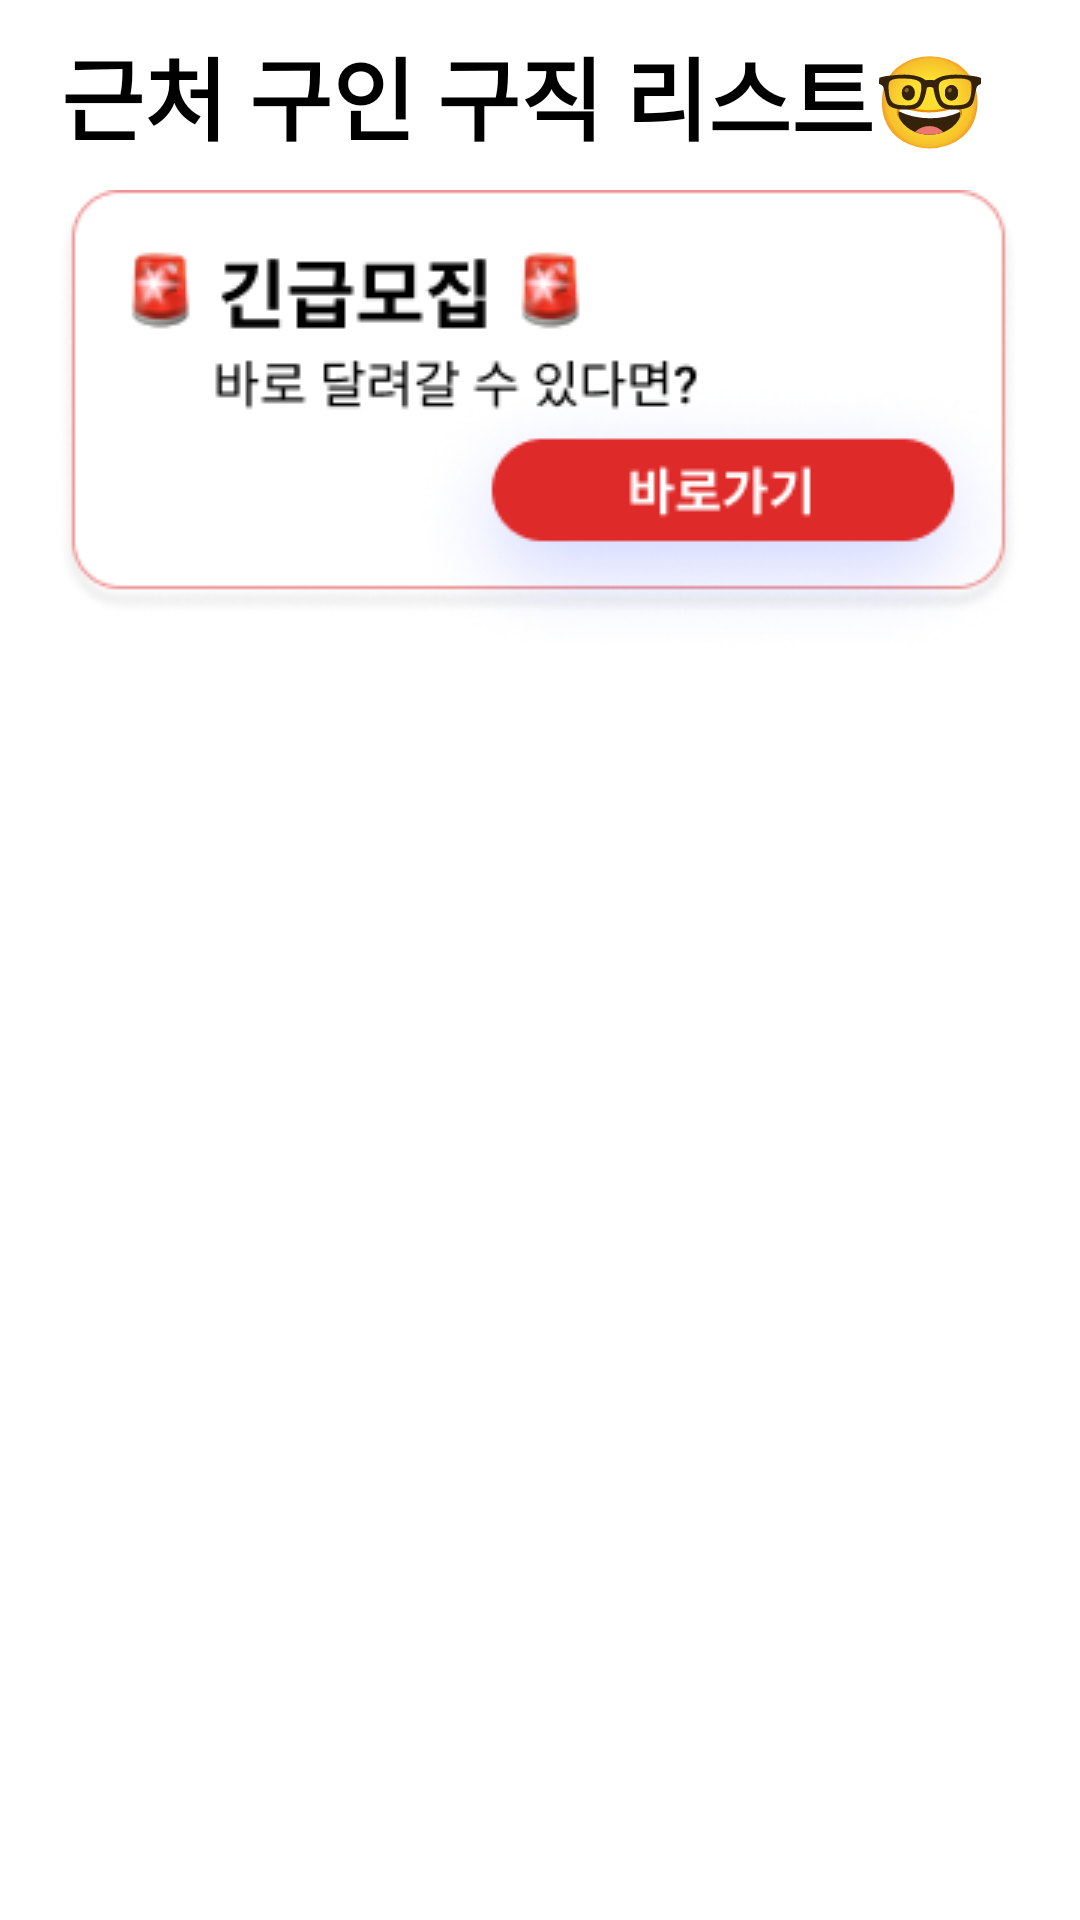

Reconstruct the res/layout file that produces this screen, plus the resources it refers to.
<!-- AndroidManifest.xml: application theme Theme.Cooperar -->
<!-- res/layout/fragment_matching.xml -->
<?xml version="1.0" encoding="utf-8"?>
<FrameLayout
    xmlns:android="http://schemas.android.com/apk/res/android"
    xmlns:app="http://schemas.android.com/apk/res-auto"
    xmlns:tools="http://schemas.android.com/tools"
    android:fitsSystemWindows="true"
    android:layout_width="match_parent"
    android:layout_height="match_parent"
    tools:context=".ui.MatchingFragment">
    <androidx.constraintlayout.widget.ConstraintLayout
        android:layout_width="match_parent"
        android:layout_height="match_parent">

        <ImageView
            android:id="@+id/emergency_iv"
            android:layout_width="wrap_content"
            android:layout_height="wrap_content"
            android:layout_marginLeft="20dp"
            android:layout_marginTop="10dp"
            android:src="@drawable/emergency_matching"
            app:layout_constraintEnd_toEndOf="parent"
            app:layout_constraintHorizontal_bias="0.0"
            app:layout_constraintStart_toStartOf="parent"
            app:layout_constraintTop_toBottomOf="@+id/textView5" />

        <TextView
            android:id="@+id/textView5"
            android:layout_width="wrap_content"
            android:layout_height="wrap_content"
            android:layout_marginLeft="20dp"
            android:layout_marginTop="10dp"
            android:text="근처 구인 구직 리스트🤓"
            android:textColor="@color/black"
            android:textSize="30dp"
            android:textStyle="bold"
            app:layout_constraintEnd_toEndOf="parent"
            app:layout_constraintHorizontal_bias="0.009"
            app:layout_constraintStart_toStartOf="parent"
            app:layout_constraintTop_toTopOf="parent"
            tools:ignore="MissingConstraints" />

        <androidx.recyclerview.widget.RecyclerView
            android:id="@+id/matching_rv"
            android:layout_width="match_parent"
            android:layout_height="400dp"
            app:layoutManager="androidx.recyclerview.widget.LinearLayoutManager"
            app:layout_constraintEnd_toEndOf="parent"
            app:layout_constraintStart_toStartOf="parent"
            app:layout_constraintTop_toBottomOf="@+id/emergency_iv"
            android:layout_marginLeft="20dp"
            android:layout_marginRight="20dp">

        </androidx.recyclerview.widget.RecyclerView>
    </androidx.constraintlayout.widget.ConstraintLayout>
</FrameLayout>
<!-- resources referenced by this layout -->
<resources>
  <!-- drawable emergency_matching: png bitmap (drawable, 26414 bytes) -->
  <style name="Theme.Cooperar" parent="Theme.MaterialComponents.DayNight.DarkActionBar">
          
          <item name="colorPrimary">@color/purple_500</item>
          <item name="colorPrimaryVariant">@color/purple_700</item>
          <item name="colorOnPrimary">@color/white</item>
          
          <item name="colorSecondary">@color/teal_200</item>
          <item name="colorSecondaryVariant">@color/teal_700</item>
          <item name="colorOnSecondary">@color/black</item>
          
          <item name="android:statusBarColor">?attr/colorPrimaryVariant</item>
          
          <item name="windowNoTitle">true</item>
  
      </style>
  <!-- not gathered from this repository: default colours our renderer supplied (Android Studio template values) -->
  <color name="purple_500">#FF6200EE</color>
  <color name="purple_700">#FF3700B3</color>
  <color name="teal_200">#FF03DAC5</color>
  <color name="teal_700">#FF018786</color>
  <color name="black">#FF000000</color>
  <color name="white">#FFFFFFFF</color>
</resources>
